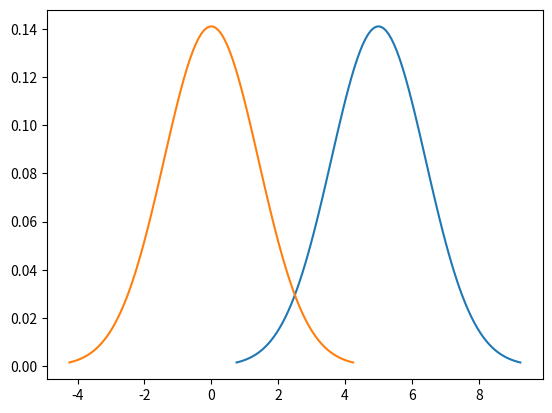
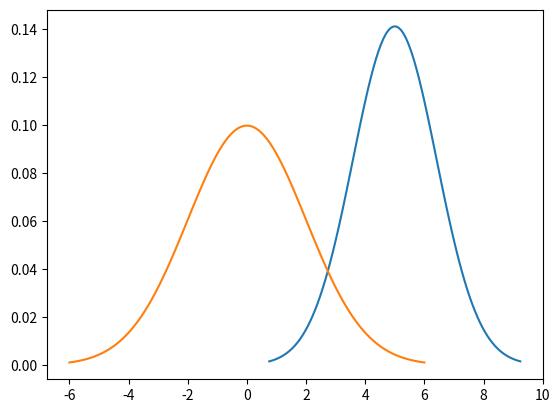

The matplotlib source for these figures, in order:
import numpy as np
import pandas as pd
import matplotlib.pyplot as plt
from scipy.stats import norm
from sympy.solvers import solve
from sympy import *
import math
w1_mu = 5
w1_varian = 2
w1_sigma = math.sqrt(w1_varian)
w1_prior = 0.5
w1_x = np.linspace(w1_mu - 3*w1_sigma, w1_mu + 3*w1_sigma, 100)
plt.plot(w1_x, w1_prior*norm.pdf(w1_x, w1_mu, w1_sigma), label="w1 class (Happy cat)")
w2_mu = 0
w2_varian = 2
w2_sigma = math.sqrt(w2_varian)
w2_prior = 0.5
w2_x = np.linspace(w2_mu - 3*w2_sigma, w2_mu + 3*w2_sigma, 100)
plt.plot(w2_x, w2_prior*norm.pdf(w2_x, w2_mu, w2_sigma), label="w2 class (Sad cat)")
x = Symbol('x')
dec_boundry = solve(w1_prior*(1/(w1_sigma*sqrt(2*pi)))*(exp((-1/2)*((x-w1_mu)/w1_sigma)**2))-w2_prior*(1/(w2_sigma*sqrt(2*pi)))*(exp((-1/2)*((x-w2_mu)/w2_sigma)**2)), x, rational=False)
print("decision boundry for equaled priors = ", dec_boundry[0])
w1_prior = 0.8
w2_prior = 0.2
dec_boundry = solve(w1_prior*(1/(w1_sigma*sqrt(2*pi)))*(exp((-1/2)*((x-w1_mu)/w1_sigma)**2))-w2_prior*(1/(w2_sigma*sqrt(2*pi)))*(exp((-1/2)*((x-w2_mu)/w2_sigma)**2)), x, rational=False)
print("decision boundry for prior=0.8 for happy cat = ", dec_boundry[0])
plt.savefig("T2")
plt.show()
print("changing the distribution of the second class...")
w2_mu = 0
w2_varian = 4
w2_sigma = math.sqrt(w2_varian)
w1_prior = 0.5
w2_prior = 0.5
dec_boundry = solve(w1_prior*(1/(w1_sigma*sqrt(2*pi)))*(exp((-1/2)*((x-w1_mu)/w1_sigma)**2))-w2_prior*(1/(w2_sigma*sqrt(2*pi)))*(exp((-1/2)*((x-w2_mu)/w2_sigma)**2)), x, rational=False)
print("decision boundry for the new distribution of Sad cat = ", dec_boundry[0])
w1_x = np.linspace(w1_mu - 3*w1_sigma, w1_mu + 3*w1_sigma, 100)
plt.plot(w1_x, w1_prior*norm.pdf(w1_x, w1_mu, w1_sigma), label="w1 class (Happy cat)")
w2_x = np.linspace(w2_mu - 3*w2_sigma, w2_mu + 3*w2_sigma, 100)
plt.plot(w2_x, w2_prior*norm.pdf(w2_x, w2_mu, w2_sigma), label="w2 class (Sad cat)")
plt.savefig("OT1")
plt.show()
